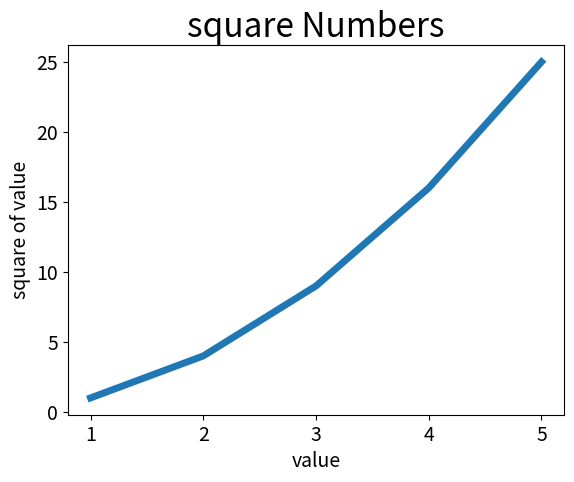

The script that saved this image:
import matplotlib.pyplot as plt

input_values =  [1,2,3,4,5]
sqares = [1,4,9,16,25]
plt.plot(input_values,sqares,linewidth=5)

plt.title('square Numbers',fontsize=24)
plt.xlabel('value',fontsize=14)
plt.ylabel('square of value',fontsize=14)

plt.tick_params(axis='both',labelsize=14)
plt.show()